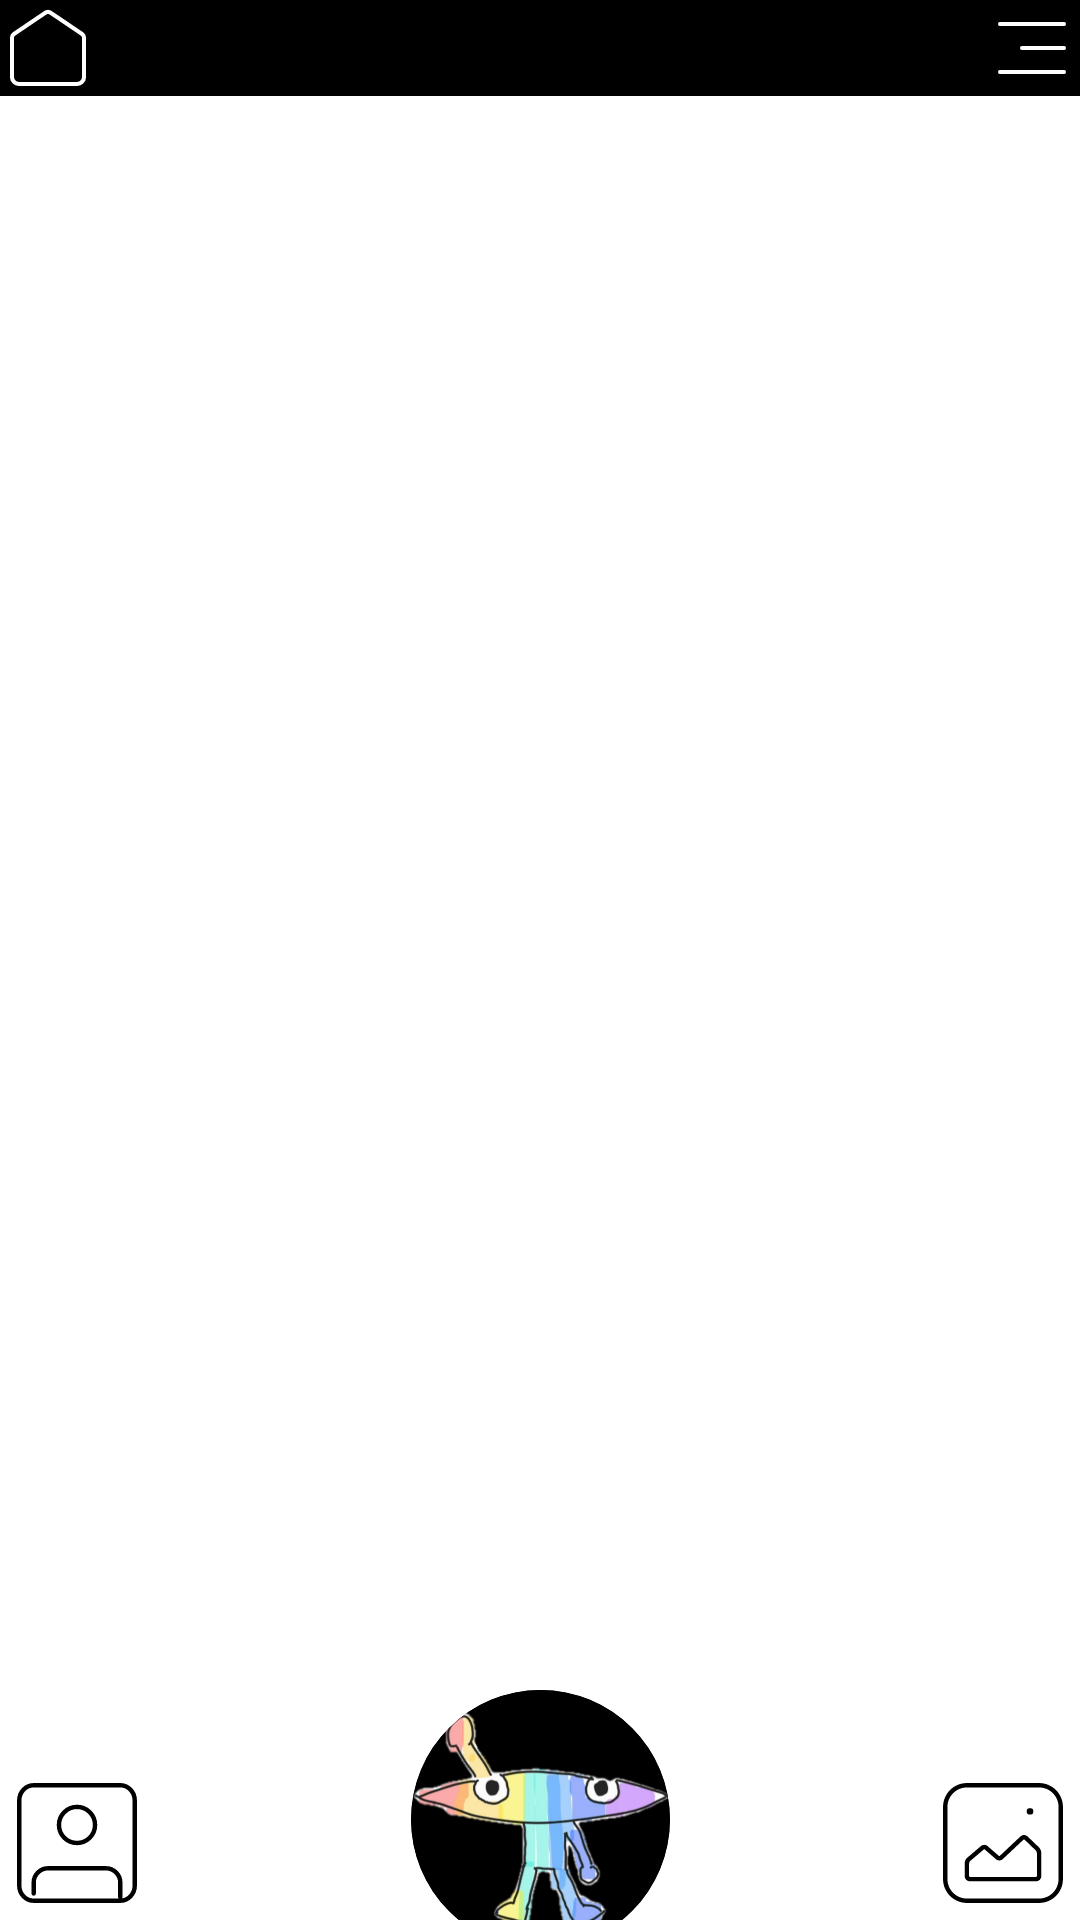

Android layout source for this screen:
<!-- AndroidManifest.xml: application theme Theme.MyApplication1 -->
<!-- res/layout/activity_frame.xml -->
<?xml version="1.0" encoding="utf-8"?>
<androidx.constraintlayout.widget.ConstraintLayout xmlns:android="http://schemas.android.com/apk/res/android"
    xmlns:tools="http://schemas.android.com/tools"
    android:layout_width="match_parent"
    android:layout_height="match_parent"
    xmlns:app="http://schemas.android.com/apk/res-auto"
    android:background="@null">

    <androidx.fragment.app.FragmentContainerView
        android:id="@+id/fragment_container"
        android:layout_width="match_parent"
        android:layout_height="0dp"
        app:layout_constraintBottom_toTopOf="@id/guideline2"
        app:layout_constraintTop_toBottomOf="@id/guideline"/>


    <androidx.constraintlayout.widget.Guideline
        android:id="@+id/guideline"
        android:layout_width="match_parent"
        android:layout_height="wrap_content"
        android:orientation="horizontal"
        app:layout_constraintGuide_percent="0.05" />

    <androidx.constraintlayout.widget.Guideline
        android:id="@+id/guideline2"
        android:layout_width="match_parent"
        android:layout_height="wrap_content"
        android:orientation="horizontal"
        app:layout_constraintGuide_percent="0.92" />

    <androidx.constraintlayout.widget.Guideline
        android:id="@+id/guideline3"
        android:layout_width="match_parent"
        android:layout_height="wrap_content"
        android:orientation="horizontal"
        app:layout_constraintGuide_percent="0.88" />

    <View
        android:id="@+id/rectangle_5"
        android:layout_width="match_parent"
        android:layout_height="0dp"
        app:layout_constraintStart_toStartOf="parent"
        app:layout_constraintBottom_toTopOf="@id/guideline"
        app:layout_constraintTop_toTopOf="parent"
        android:background="#000000"
        tools:ignore="MissingConstraints" />

    <View
        android:id="@+id/rectangle_6"
        android:layout_width="match_parent"
        android:layout_height="0dp"
        app:layout_constraintStart_toStartOf="parent"
        app:layout_constraintBottom_toBottomOf="parent"
        app:layout_constraintTop_toBottomOf="@id/guideline2"
        android:background="#FFFFFF"
        tools:ignore="MissingConstraints" />

    <ImageButton
        xmlns:android="http://schemas.android.com/apk/res/android"
        android:id="@+id/home_03"
        android:layout_width="wrap_content"
        android:layout_height="0dp"
        app:layout_constraintStart_toStartOf="parent"
        app:layout_constraintTop_toTopOf="parent"
        app:layout_constraintBottom_toTopOf="@id/guideline"
        android:scaleType="centerCrop"
        android:adjustViewBounds="true"
        android:background="@null"
        android:src="@drawable/home"
        />

    <ImageButton
        xmlns:android="http://schemas.android.com/apk/res/android"
        android:id="@+id/menu_03"
        android:layout_width="wrap_content"
        android:layout_height="0dp"
        app:layout_constraintEnd_toEndOf="parent"
        app:layout_constraintTop_toTopOf="parent"
        app:layout_constraintBottom_toTopOf="@id/guideline"
        android:scaleType="centerCrop"
        android:adjustViewBounds="true"
        android:background="@null"
        android:src="@drawable/menu"
        />

    <ImageButton
        xmlns:android="http://schemas.android.com/apk/res/android"
        android:id="@+id/gallery"
        android:layout_width="wrap_content"
        android:layout_height="0dp"
        app:layout_constraintEnd_toEndOf="parent"
        app:layout_constraintTop_toBottomOf="@id/guideline2"
        app:layout_constraintBottom_toBottomOf="parent"
        android:scaleType="centerCrop"
        android:adjustViewBounds="true"
        android:background="@null"
        android:src="@drawable/image"
        />
    <ImageButton
        xmlns:android="http://schemas.android.com/apk/res/android"
        android:id="@+id/contacts"
        android:layout_width="wrap_content"
        android:layout_height="0dp"
        app:layout_constraintStart_toStartOf="parent"
        app:layout_constraintTop_toBottomOf="@id/guideline2"
        app:layout_constraintBottom_toBottomOf="parent"
        android:scaleType="centerCrop"
        android:adjustViewBounds="true"
        android:background="@null"
        android:src="@drawable/image_avatar"
        />

    <ImageButton
        android:id="@+id/nubzukki"
        android:layout_width="wrap_content"
        android:layout_height="0dp"
        app:layout_constraintStart_toStartOf="parent"
        app:layout_constraintBottom_toBottomOf="parent"
        app:layout_constraintEnd_toEndOf="parent"
        app:layout_constraintTop_toBottomOf="@id/guideline3"
        android:scaleType="centerCrop"
        android:adjustViewBounds="true"
        android:layout_marginBottom="-10dp"
        android:background="@drawable/ellipse_1"
        android:src="@drawable/frame_animation"
        android:clipToOutline="true"
        />

</androidx.constraintlayout.widget.ConstraintLayout>
<!-- resources referenced by this layout -->
<resources>
  <!-- drawable ellipse_1 (drawable) -->
  <shape xmlns:android="http://schemas.android.com/apk/res/android" android:shape="oval">
    <solid android:color="#000000" /> 
  </shape>
  <!-- drawable frame_animation (drawable) -->
  <?xml version="1.0" encoding="utf-8"?>
  <animation-list xmlns:android="http://schemas.android.com/apk/res/android" android:oneshot="false">
      <item android:drawable="@drawable/iconframe1" android:duration="500" />
      <item android:drawable="@drawable/iconframe2" android:duration="500" />
  </animation-list>
  <!-- drawable home (drawable) -->
  <vector xmlns:android="http://schemas.android.com/apk/res/android"
      android:width="47dp"
      android:height="47dp"
      android:viewportWidth="47"
      android:viewportHeight="47">
    <path
        android:strokeWidth="1"
        android:pathData="M0.5,0.5h46v46h-46z"
        android:fillColor="#00000000"
        android:strokeColor="#000000"/>
    <path
        android:pathData="M5.875,18.44C5.875,17.716 6.243,17.038 6.863,16.618L22.138,6.289C22.954,5.737 24.046,5.737 24.862,6.289L40.137,16.618C40.757,17.038 41.125,17.716 41.125,18.44V37.773C41.125,39.624 39.547,41.125 37.6,41.125H9.4C7.453,41.125 5.875,39.624 5.875,37.773V18.44Z"
        android:strokeWidth="2"
        android:fillColor="#00000000"
        android:strokeColor="#ffffff"/>
  </vector>
  <!-- drawable image: vector/xml drawable (drawable, 4048 chars, omitted) -->
  <!-- drawable image_avatar (drawable) -->
  <vector xmlns:android="http://schemas.android.com/apk/res/android"
      android:width="70dp"
      android:height="70dp"
      android:viewportWidth="70"
      android:viewportHeight="70">
    <path
        android:pathData="M15.313,57.968V53.047C15.313,49.422 18.251,46.484 21.875,46.484H48.125C51.749,46.484 54.688,49.422 54.688,53.047V59.609M15.313,61.25C11.688,61.25 8.75,58.157 8.75,54.342V15.658C8.75,11.843 11.688,8.75 15.313,8.75H54.688C58.312,8.75 61.25,11.843 61.25,15.658V54.342C61.25,58.157 58.312,61.25 54.688,61.25H15.313ZM43.203,26.797C43.203,31.327 39.53,35 35,35C30.469,35 26.797,31.327 26.797,26.797C26.797,22.266 30.469,18.593 35,18.593C39.53,18.593 43.203,22.266 43.203,26.797Z"
        android:strokeLineJoin="round"
        android:strokeWidth="2"
        android:fillColor="#00000000"
        android:strokeColor="#000000"
        android:strokeLineCap="round"/>
  </vector>
  <!-- drawable menu (drawable) -->
  <vector xmlns:android="http://schemas.android.com/apk/res/android"
      android:width="47dp"
      android:height="47dp"
      android:viewportWidth="47"
      android:viewportHeight="47">
    <path
        android:pathData="M7.833,11.75L39.167,11.75M18.604,23.5L39.167,23.5M7.833,35.25L39.167,35.25"
        android:strokeWidth="2"
        android:fillColor="#00000000"
        android:strokeColor="#ffffff"
        android:strokeLineCap="round"/>
  </vector>
  <style name="Theme.MyApplication1" parent="Base.Theme.MyApplication1" />
  <!-- drawable iconframe1: png bitmap (drawable, 388022 bytes) -->
  <!-- drawable iconframe2: png bitmap (drawable, 327832 bytes) -->
  <style name="Base.Theme.MyApplication1" parent="Theme.MaterialComponents.DayNight.NoActionBar">
          
          
      </style>
</resources>
